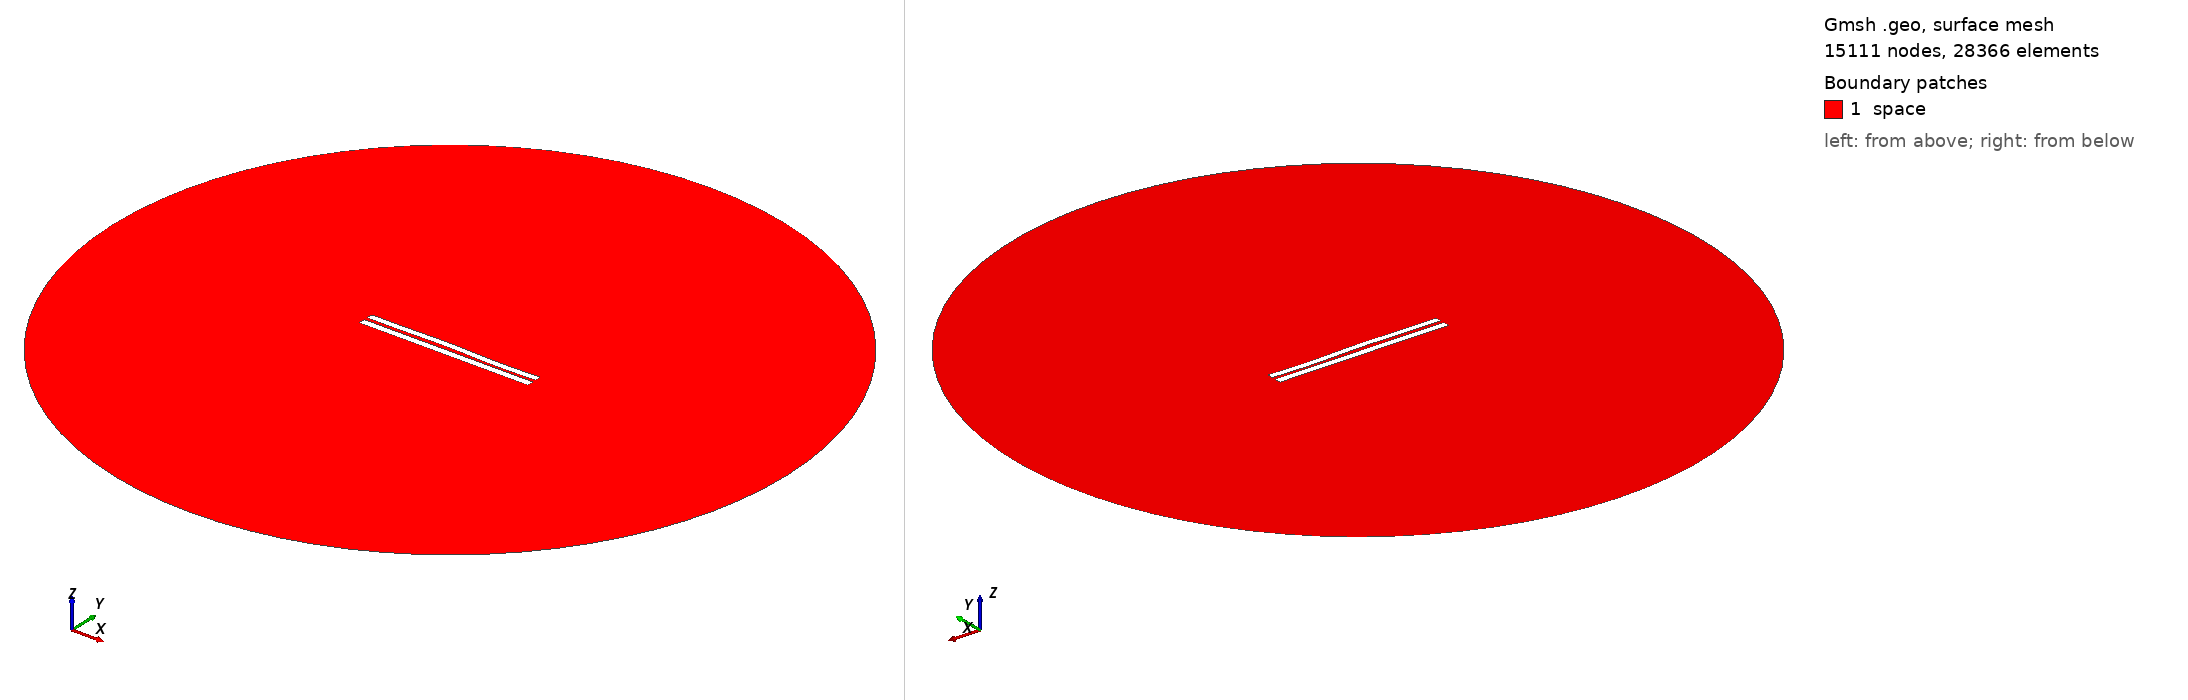

Gmsh geometry script, surface-meshed: 15111 nodes, 28366 surface elements. Boundary patches (legend numbers): 1 space. Left view from above one corner, right view from below the opposite corner. Legend entries are the model's physical surfaces. The drawing asked Gmsh for element sizes between 1% and 20% of the model's largest extent; the script's own settings can give other sizes.

=== 592.geo (drawn) ===
//---------------------------------------
// Geometry kernel
//---------------------------------------

SetFactory("OpenCASCADE");



//---------------------------------------
// Parameters of the geometry
//---------------------------------------

// Overetch of the upper plate
overetch = 0.125;

// Distance between the plates
distance = 2.0;

// Discretization over the x axis (for the deformation)
nx = 50; 

// Length of the plate
L = 100 - overetch; 

// Number of modes
n = 4; 

// 1st mode coefficient
coeff(1) = -0.15;
beta(1) = 0.596864 * 3.1415926535 / L;

// 2nd mode coefficient
coeff(2) = 0.15;
beta(2) = 1.49418 * 3.1415926535 / L;

// 3rd mode coefficient
coeff(3) = 0.15;
beta(3) = 2.50025 * 3.1415926535 / L;

// 4th mode coefficient
coeff(4) = -0.15;
beta(4) = 3.49999 * 3.1415926535 / L;



//---------------------------------------
// Upper plate (deformed rectangle)
//---------------------------------------

// Coordiantes of the upper plate
xmin = -50;
xmax = 50 - overetch;

// Height of the upper plate
yheight = 4 - 2 * overetch;

// Indexes of the points
UpperID[] = {};
LowerID[] = {};
LeftID[] = {};
RightID[] = {};

// Point index
p = 1;

// Horizontal edges
For i In {1:nx}
    x = xmin + (i-1)*(xmax - xmin)/(nx-1);

    y_bottom = distance / 2 + overetch;
    For j In {1:n}
        C = (Cosh(beta(j)*L) + Cos(beta(j)*L)) / (Sinh(beta(j)*L) + Sin(beta(j)*L));
        y_bottom  = y_bottom + coeff(j) * (Cosh(beta(j)*(x+50)) - Cos(beta(j)*(x+50)) - C * (Sinh(beta(j)*(x+50)) - Sin(beta(j)*(x+50))));
    EndFor

    y_top = y_bottom + yheight;

    Point(p) = {x, y_top, 0, 1.0};
    UpperID[i] = p;
    p = p + 1;

    Point(p) = {x, y_bottom, 0, 1.0};
    LowerID[i] = p;
    p = p + 1;
EndFor

// Create point lists
UpperPts[] = {}; LowerPts[] = {};
For i In {1:nx}
  UpperPts[] += {UpperID[i]};
  LowerPts[] += {LowerID[i]};
EndFor

// Build splines
Spline(1) = {UpperPts[]};
Spline(2) = {LowerPts[]};
Line(3) = {LowerPts[nx-1], UpperPts[nx-1]};
Line(4) = {LowerPts[0], UpperPts[0]};

// Build the plane surface
Curve Loop(1) = {2, 3, -1, -4};
Plane Surface(1) = {1};



//---------------------------------------
// Lower plate (rectangle)
//---------------------------------------

// Vertices
Point(1001) = {-50, -1, 0, 1.0};
Point(1002) = { 50, -1, 0, 1.0};
Point(1003) = { 50,  -5, 0, 1.0};
Point(1004) = {-50,  -5, 0, 1.0};

// Edges
Line(5) = {1001, 1002};
Line(6) = {1002, 1003};
Line(7) = {1003, 1004};
Line(8) = {1004, 1001};

// Plane surface
Line Loop(2) = {5, 6, 7, 8};
Plane Surface(2) = {2}; 



//---------------------------------------
// Outer (fictious) boundary
//---------------------------------------

// Points
Point(1005) = {0, 0, 0};       // Center
Point(1006) = {200, 0, 0};     // Start point
Point(1007) = {0, 200, 0};     // 90 degrees
Point(1008) = {-200, 0, 0};    // 180 degrees
Point(1009) = {0, -200, 0};    // 270 degrees

// Circle arcs (each needs start, center, end)
Circle(9) = {1006, 1005, 1007};
Circle(10) = {1007, 1005, 1008};
Circle(11) = {1008, 1005, 1009};
Circle(12) = {1009, 1005, 1006};

// Plane surface for the entire domain
Curve Loop(3) = {9, 10, 11, 12};
Surface(3) = {3};

// Subtract the plates from the whole domain to obtain the actual domain where we want to solve the equations
BooleanDifference{ Surface{3}; Delete; }{ Surface{1}; Surface{2}; Delete; }




//---------------------------------------
// Transfinite Lines/Curves
//---------------------------------------

// Set the number of points on the boundaries
r = 12;
d = 0.15;

// Plates
Transfinite Curve {1} = 50*r/4 Using Progression 1;
Transfinite Line {2} = 50*r Using Progression 1;
Transfinite Curve {3, 4} = 2*r Using Progression 1+d;
Transfinite Line {5} = 50*r Using Progression 1;
Transfinite Line {7} = 50*r/4 Using Progression 1;
Transfinite Line {6} = 2*r Using Progression 1+d;
Transfinite Line {8} = 2*r Using Progression 1-d;

// Outer boundary
Transfinite Line {9, 10, 11, 12} = 20 Using Progression 1;



//---------------------------------------
// Physical groups
//---------------------------------------                

// Physical curves (boundaries)
Physical Line("force_segment", 10) = {2};
Physical Line("upper_plate", 11) = {1, 3, 4};
Physical Line("lower_plate", 12) = {5, 6, 7, 8};
Physical Line("boundary", 20) = {9, 10, 11, 12};

// Physical Surfaces
Physical Surface("space", 30) = {3};



//---------------------------------------
// 6. Generate the Mesh
//---------------------------------------

// 2D mesh generation
Mesh 2;
